Image classification data set "images" (cstorm125/choco-raisin on GitHub). Class labels (2): chocolate chip, raisin.

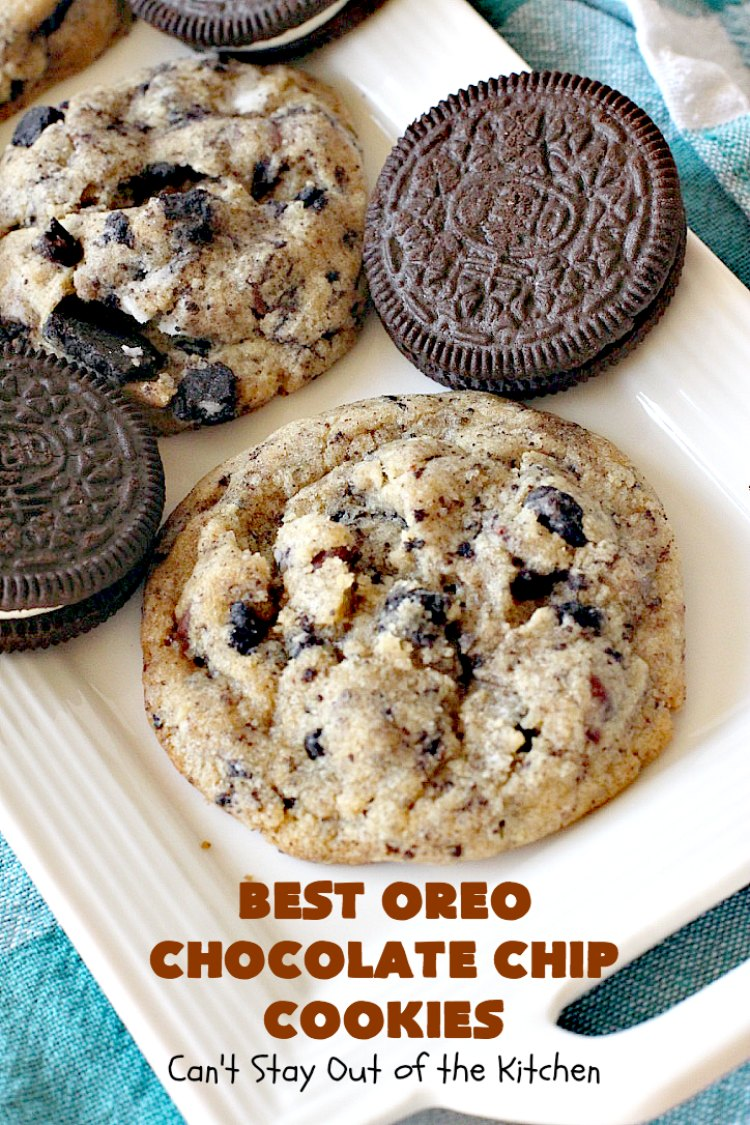
Label: chocolate chip

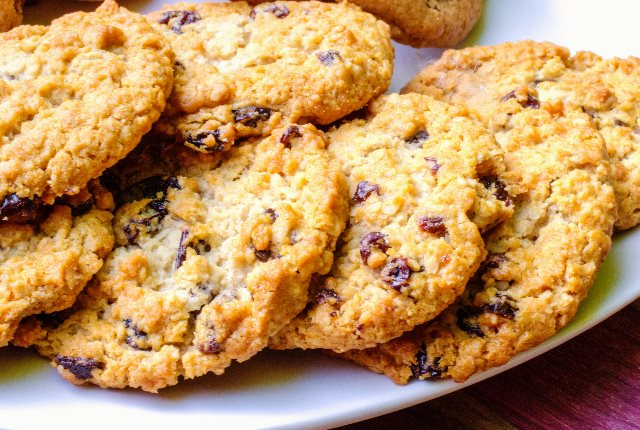
Label: raisin

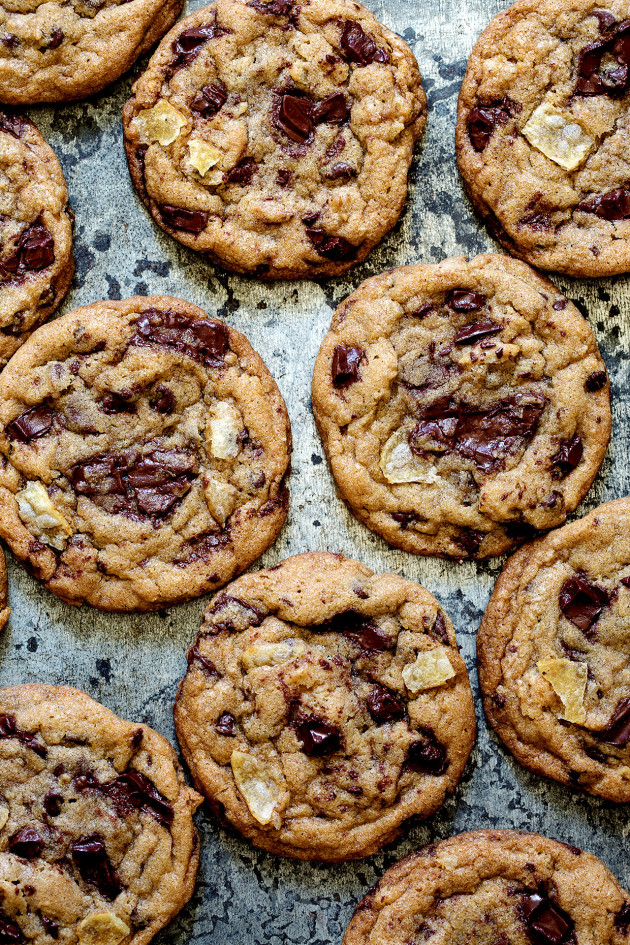
Label: chocolate chip

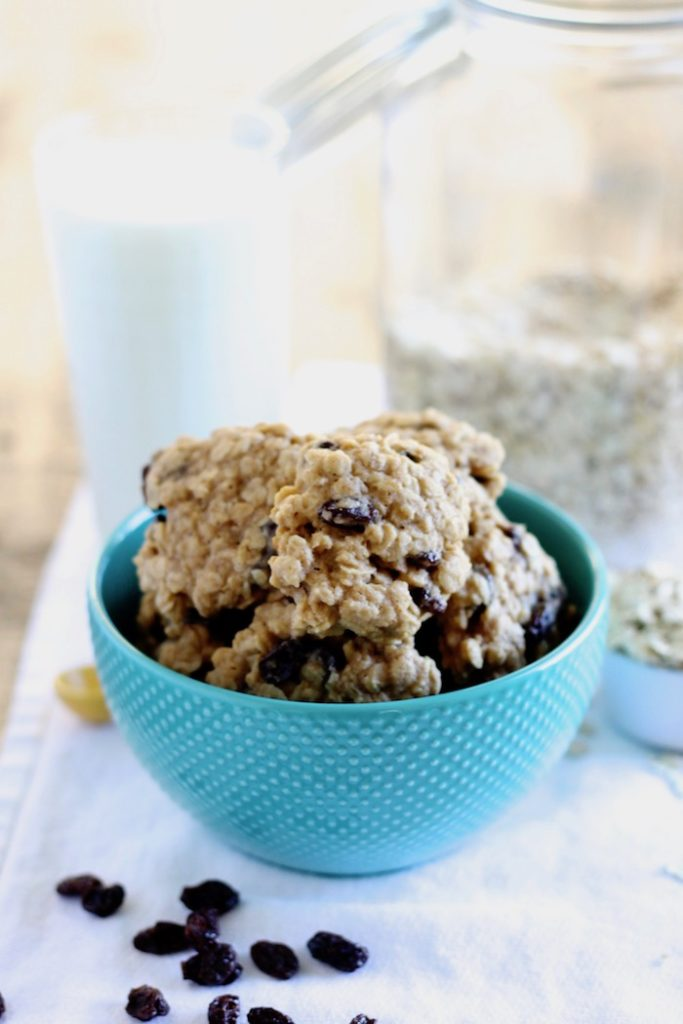
Label: raisin

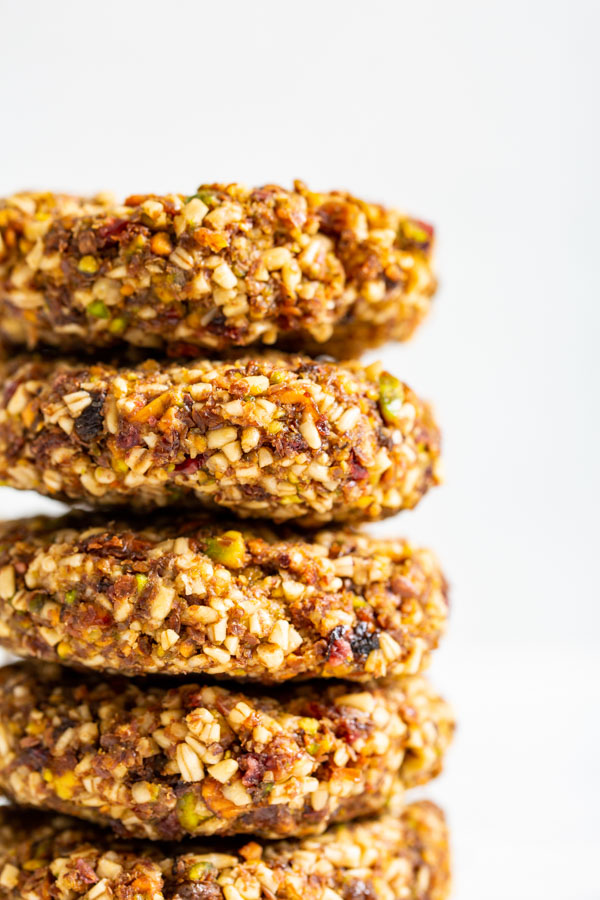
Label: raisin

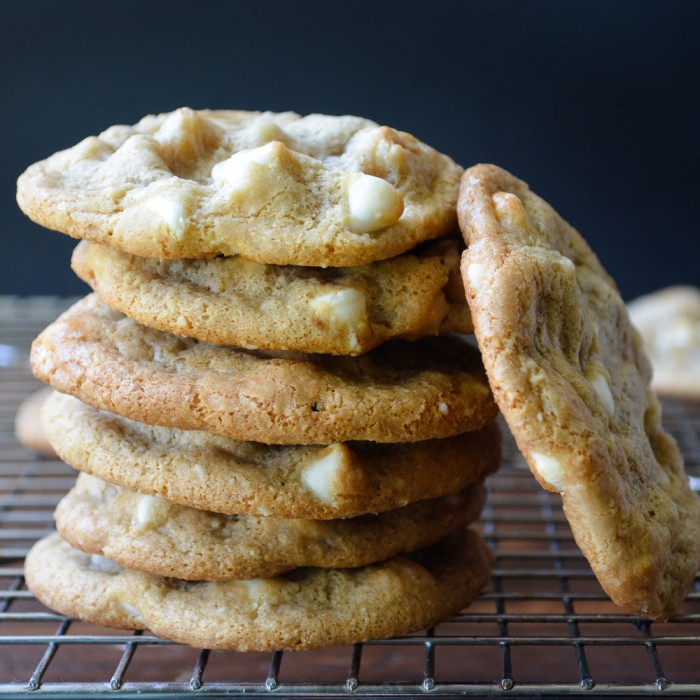
Label: chocolate chip
